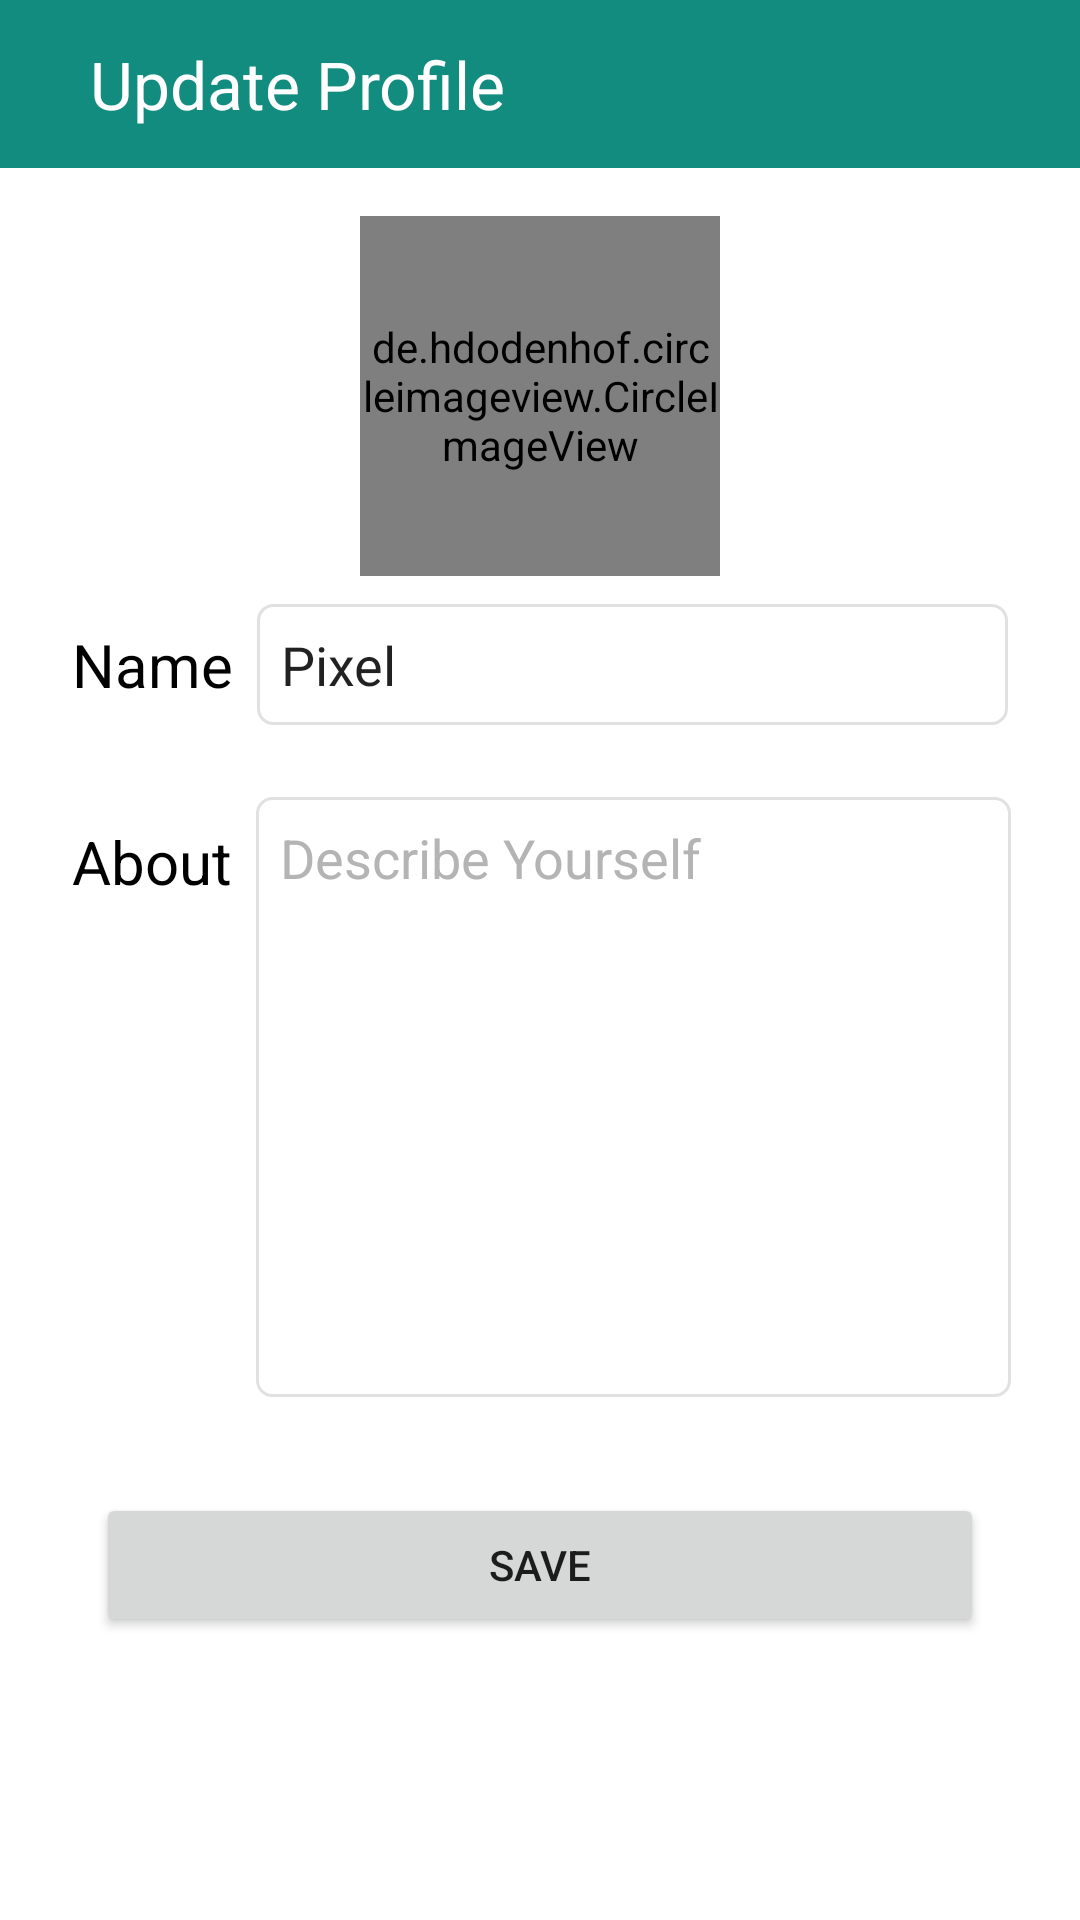

Android layout source for this screen:
<!-- AndroidManifest.xml: application theme Theme.WhatsappClone -->
<!-- res/layout/activity_update_profile.xml -->
<?xml version="1.0" encoding="utf-8"?>
<androidx.constraintlayout.widget.ConstraintLayout xmlns:android="http://schemas.android.com/apk/res/android"
    xmlns:app="http://schemas.android.com/apk/res-auto"
    xmlns:tools="http://schemas.android.com/tools"
    android:id="@+id/main"
    android:layout_width="match_parent"
    android:layout_height="match_parent"
    tools:context=".activity.UpdateProfileActivity">
    <androidx.appcompat.widget.Toolbar
        android:id="@+id/toolbarGroupChat"
        android:layout_width="match_parent"
        android:layout_height="wrap_content"
        android:background="?attr/colorPrimary"
        android:minHeight="?attr/actionBarSize"
        android:theme="?attr/actionBarTheme"
        app:layout_constraintEnd_toEndOf="parent"
        app:layout_constraintStart_toStartOf="parent"
        app:layout_constraintTop_toTopOf="parent">

        <androidx.constraintlayout.widget.ConstraintLayout
            android:layout_width="match_parent"
            android:layout_height="match_parent"
            >

            <ImageView
                android:id="@+id/backButtonChat"
                android:layout_width="wrap_content"
                android:layout_height="wrap_content"
                app:layout_constraintBottom_toBottomOf="parent"
                app:layout_constraintStart_toStartOf="parent"
                app:layout_constraintTop_toTopOf="parent"
                app:layout_constraintVertical_bias="0.5"
                app:srcCompat="@drawable/baseline_arrow_back_24" />


            <TextView
                android:id="@+id/tvusernamechat"
                android:layout_width="wrap_content"
                android:layout_height="wrap_content"
                android:layout_marginStart="14dp"
                android:text="Update Profile"
                android:textSize="22sp"
                android:textColor="@color/white"
                app:layout_constraintBottom_toBottomOf="parent"
                app:layout_constraintStart_toEndOf="@+id/backButtonChat"
                app:layout_constraintTop_toTopOf="parent" />




        </androidx.constraintlayout.widget.ConstraintLayout>

    </androidx.appcompat.widget.Toolbar>

    <de.hdodenhof.circleimageview.CircleImageView
        android:id="@+id/circleImageView"
        android:layout_width="120dp"
        android:layout_height="120dp"
        android:layout_marginTop="16dp"
        android:src="@drawable/avatar"
        app:layout_constraintEnd_toEndOf="parent"
        app:layout_constraintStart_toStartOf="parent"
        app:layout_constraintTop_toBottomOf="@+id/toolbarGroupChat" />

    <TextView
        android:id="@+id/textView"
        android:layout_width="wrap_content"
        android:layout_height="wrap_content"
        android:layout_marginStart="24dp"
        android:layout_marginTop="16dp"
        android:text="Name"
        android:textColor="@color/black"
        android:textSize="20sp"
        app:layout_constraintStart_toStartOf="parent"
        app:layout_constraintTop_toBottomOf="@+id/circleImageView" />

    <EditText
        android:id="@+id/textView3"
        android:layout_width="0dp"
        android:layout_height="wrap_content"
        android:layout_marginStart="8dp"
        android:layout_marginEnd="24dp"
        android:background="@drawable/back_editext"
        android:padding="8dp"
        android:text="Pixel"
        app:layout_constraintBottom_toBottomOf="@+id/textView"
        app:layout_constraintEnd_toEndOf="parent"
        app:layout_constraintStart_toEndOf="@+id/textView"
        app:layout_constraintTop_toTopOf="@+id/textView" />

    <TextView

        android:id="@+id/textView4"
        android:layout_width="wrap_content"
        android:layout_height="wrap_content"
        android:layout_marginStart="24dp"
        android:layout_marginTop="32dp"
        android:text="About"
        android:textColor="@color/black"
        android:textSize="20sp"
        app:layout_constraintStart_toStartOf="parent"
        app:layout_constraintTop_toBottomOf="@+id/textView3" />

    <EditText
        android:id="@+id/editText"
        android:layout_width="0dp"
        android:layout_height="200dp"
        android:layout_marginStart="8dp"
        android:layout_marginTop="24dp"
        android:layout_marginEnd="23dp"
        android:background="@drawable/back_editext"
        android:gravity="start"
        android:hint="Describe Yourself"
        android:padding="8dp"
        android:textColorHint="@color/grey"
        app:layout_constraintEnd_toEndOf="parent"
        app:layout_constraintStart_toEndOf="@+id/textView4"
        app:layout_constraintTop_toBottomOf="@+id/textView3" />

    <Button
        android:layout_width="match_parent"
        android:layout_height="wrap_content"
        android:layout_marginStart="32dp"
        android:layout_marginTop="32dp"
        android:layout_marginEnd="32dp"
        android:text="SAVE"
        app:layout_constraintEnd_toEndOf="parent"
        app:layout_constraintStart_toStartOf="parent"
        app:layout_constraintTop_toBottomOf="@+id/editText" />


</androidx.constraintlayout.widget.ConstraintLayout>
<!-- resources referenced by this layout -->
<resources>
  <color name="black">#FF000000</color>
  <color name="grey">#B4B4B4</color>
  <color name="white">#FFFFFFFF</color>
  <!-- drawable back_editext (drawable) -->
  <?xml version="1.0" encoding="utf-8"?>
  <shape xmlns:android="http://schemas.android.com/apk/res/android">
  <stroke android:color="#DDDD" android:width="1dp"/>
      <corners android:radius="5dp"/>
  </shape>
  <style name="Theme.WhatsappClone" parent="Base.Theme.WhatsappClone">
          
          
          <item name="colorPrimary">@color/green</item>
          <item name="colorPrimaryVariant">@color/greenDark</item>
          <item name="colorOnPrimary">@color/white</item>
  
          
          <item name="android:statusBarColor">#FF9800</item>
      </style>
  <style name="Base.Theme.WhatsappClone" parent="Theme.MaterialComponents.Light.DarkActionBar">
          
          <item name="colorPrimary">@color/green</item>
          <item name="colorPrimaryVariant">@color/greenDark</item>
          <item name="colorOnPrimary">@color/white</item>
  
          
          <item name="android:statusBarColor">#FF9800</item>
      </style>
  <color name="green">#128C7E</color>
  <color name="greenDark">#075E54</color>
</resources>
